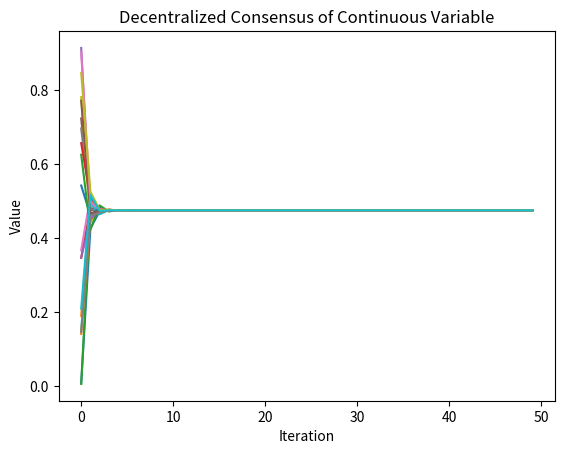

Recreate this plot in Python.
import numpy as np
import matplotlib.pyplot as plt

# Parameters
num_agents = 20  # Number of agents
num_iterations = 50  # Number of iterations
connectivity_prob = 0.7  # Probability of connection between agents

# Generate random network topology (adjacency matrix)
adj_matrix = np.random.rand(num_agents, num_agents) < connectivity_prob
adj_matrix = np.triu(adj_matrix, 1)  # Upper triangular to avoid double counting
adj_matrix = adj_matrix + adj_matrix.T  # Make symmetric
np.fill_diagonal(adj_matrix, 0)  # Remove self-loops

# Normalize adjacency matrix (degree-normalized Laplacian)
degree_matrix = np.diag(adj_matrix.sum(axis=1))
laplacian = degree_matrix - adj_matrix
normalized_matrix = np.eye(num_agents) - np.linalg.pinv(degree_matrix) @ laplacian

# Initialize agent values randomly
values = np.random.rand(num_agents)
history = np.zeros((num_agents, num_iterations))  # Store value history
history[:, 0] = values

# Display initial values
print("Initial values:")
print(values)

# Consensus process
for t in range(1, num_iterations):
    # Update values based on neighbors
    values = normalized_matrix @ values
    history[:, t] = values

# Display final values
print("Final values (consensus reached):")
print(values)

# Plot value evolution
plt.plot(history.T)
plt.xlabel("Iteration")
plt.ylabel("Value")
plt.title("Decentralized Consensus of Continuous Variable")
plt.show()
